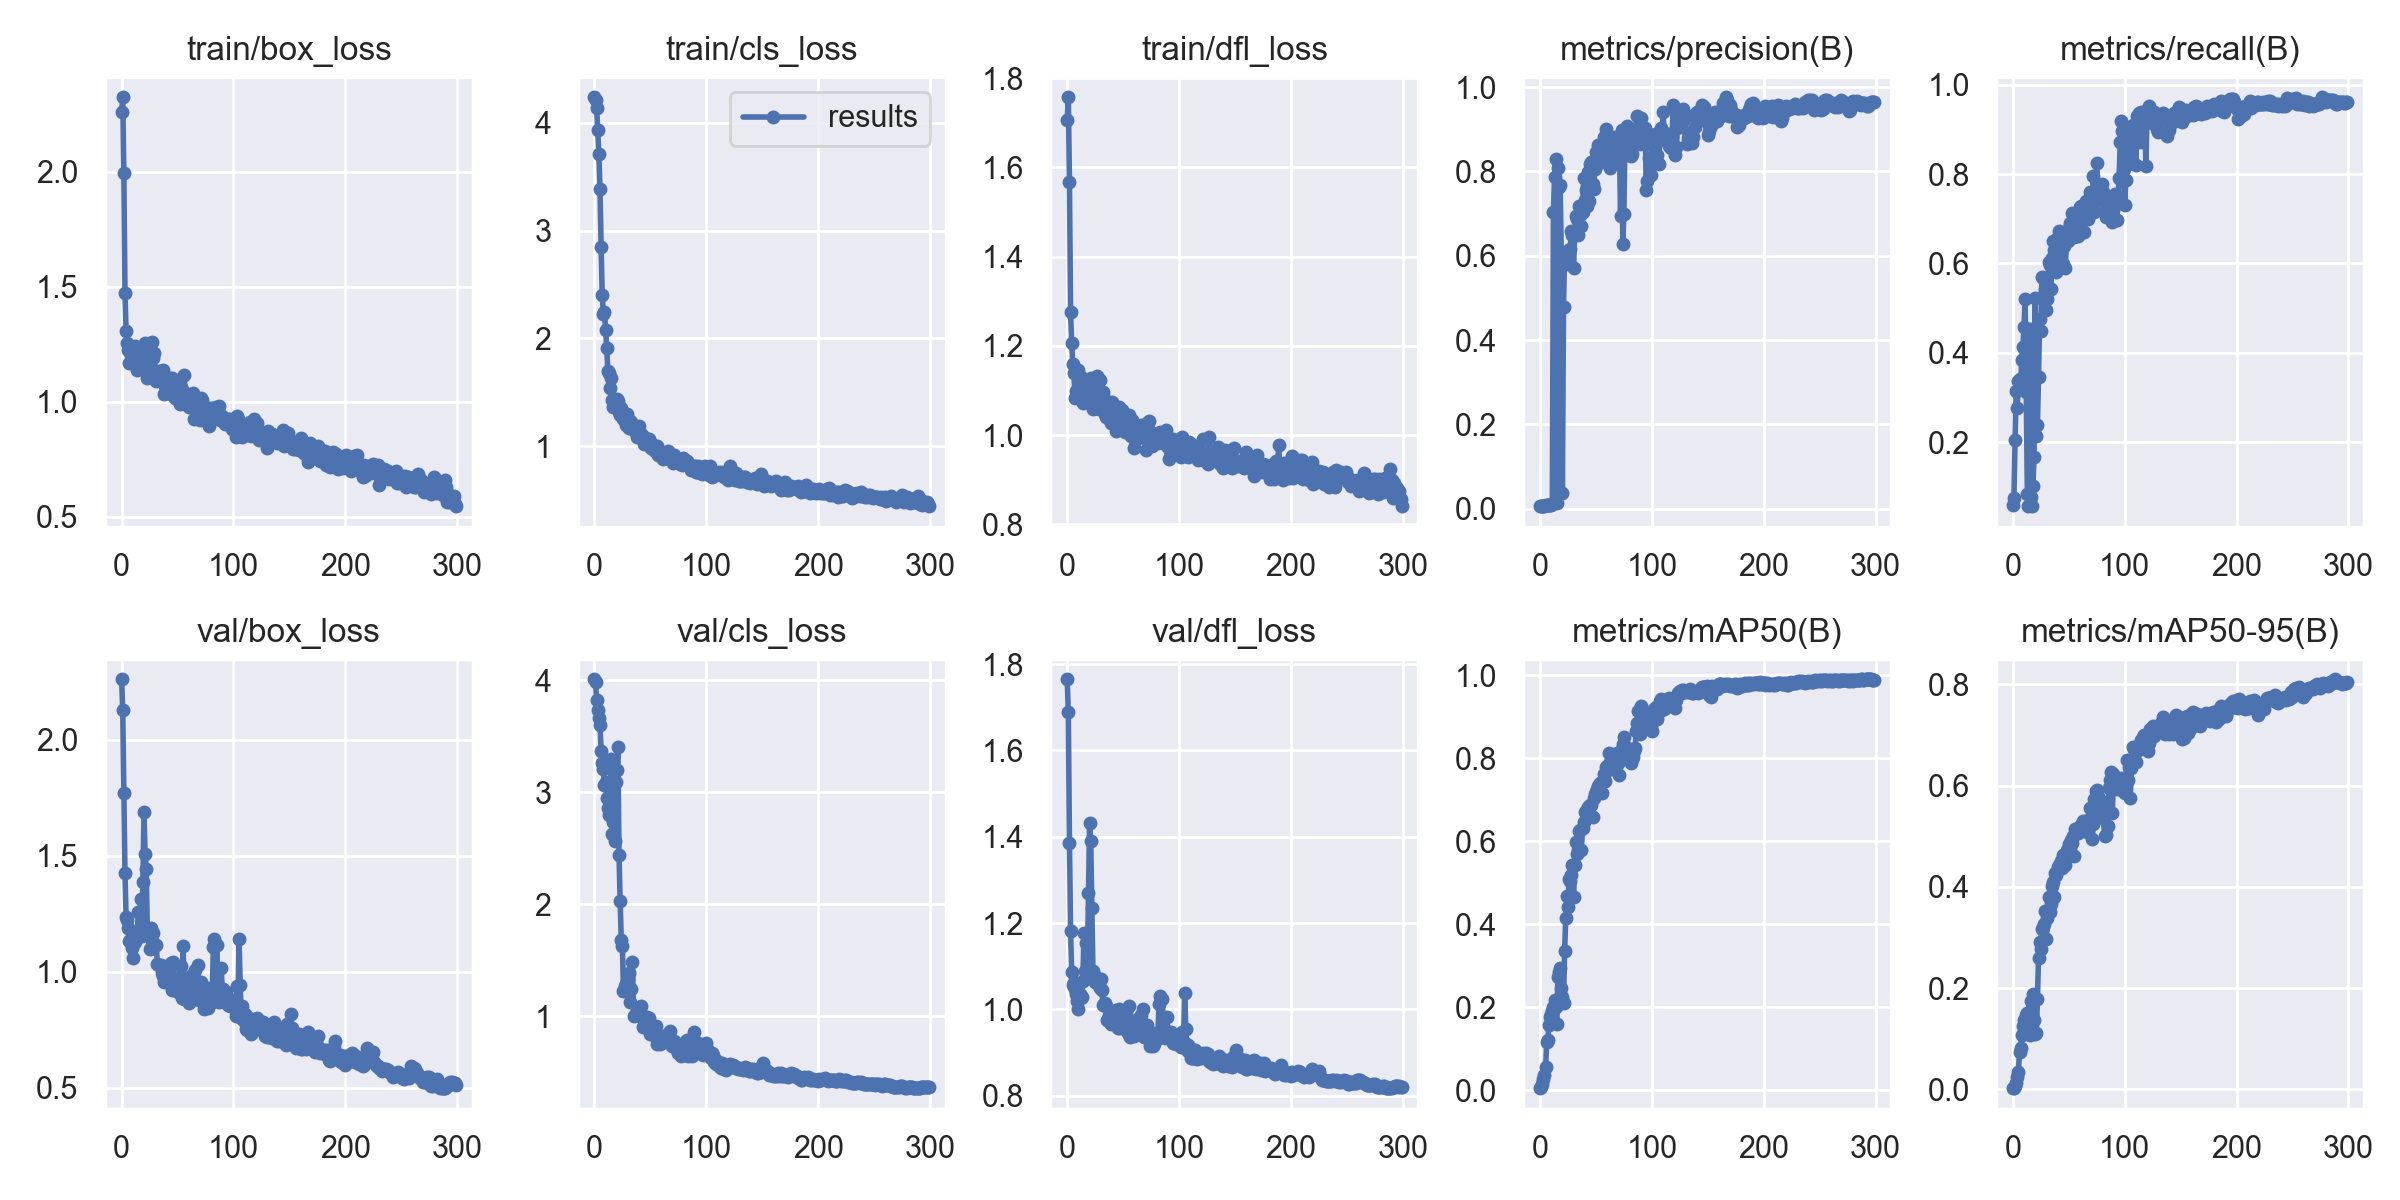

The data file committed next to this chart (first rows):
epoch, train/box_loss, train/cls_loss, train/dfl_loss, metrics/precision(B), metrics/recall(B), metrics/mAP50(B), metrics/mAP50-95(B), val/box_loss, val/cls_loss, val/dfl_loss, lr/pg0, lr/pg1, lr/pg2
0, 2.26, 4.236, 1.707, 0.00602, 0.05843, 0.00557, 0.00254, 2.261, 4.007, 1.765, 0.0964, 0.0004, 0.0004
1, 2.323, 4.21, 1.757, 0.00643, 0.07567, 0.00839, 0.00349, 2.128, 3.984, 1.688, 0.0919, 0.000897, 0.000897
2, 1.994, 4.134, 1.568, 0.00746, 0.2046, 0.0152, 0.00708, 1.77, 3.819, 1.385, 0.08739, 0.001391, 0.001391
3, 1.474, 3.93, 1.275, 0.00744, 0.3136, 0.02668, 0.01325, 1.425, 3.734, 1.181, 0.08288, 0.001881, 0.001881
4, 1.306, 3.707, 1.206, 0.00675, 0.2756, 0.03756, 0.02468, 1.235, 3.661, 1.086, 0.07837, 0.002368, 0.002368
5, 1.254, 3.384, 1.158, 0.00782, 0.337, 0.05659, 0.03545, 1.223, 3.597, 1.056, 0.07385, 0.002852, 0.002852
6, 1.223, 2.844, 1.139, 0.00891, 0.3416, 0.116, 0.07394, 1.188, 3.369, 1.063, 0.06933, 0.003333, 0.003333
7, 1.166, 2.4, 1.083, 0.00786, 0.3308, 0.1221, 0.08167, 1.131, 3.263, 1.048, 0.06481, 0.00381, 0.00381
8, 1.202, 2.23, 1.099, 0.0084, 0.3836, 0.1574, 0.1083, 1.142, 3.202, 1.035, 0.06028, 0.004284, 0.004284
9, 1.208, 2.242, 1.138, 0.00924, 0.4127, 0.1763, 0.1261, 1.101, 3.06, 1.018, 0.05575, 0.004755, 0.004755
10, 1.167, 2.073, 1.146, 0.00942, 0.4579, 0.1837, 0.1379, 1.058, 3.093, 1.002, 0.05122, 0.005222, 0.005222
11, 1.214, 1.915, 1.099, 0.01044, 0.5199, 0.1914, 0.1372, 1.159, 2.946, 1.035, 0.04669, 0.005686, 0.005686
12, 1.244, 1.697, 1.129, 0.7041, 0.3125, 0.2022, 0.1479, 1.127, 2.856, 1.026, 0.04215, 0.006147, 0.006147
13, 1.217, 1.679, 1.103, 0.7873, 0.08373, 0.2177, 0.1511, 1.162, 2.793, 1.029, 0.0376, 0.006604, 0.006604
14, 1.138, 1.542, 1.071, 0.8287, 0.05706, 0.2, 0.1384, 1.174, 2.974, 1.066, 0.03306, 0.007058, 0.007058
15, 1.196, 1.63, 1.093, 0.0146, 0.4542, 0.1596, 0.1084, 1.258, 3.294, 1.177, 0.02851, 0.007509, 0.007509
16, 1.2, 1.431, 1.101, 0.8082, 0.07816, 0.2728, 0.1754, 1.169, 2.625, 1.089, 0.02396, 0.007957, 0.007957
17, 1.216, 1.359, 1.091, 0.7635, 0.05686, 0.2864, 0.1603, 1.314, 2.731, 1.153, 0.0194, 0.008401, 0.008401
18, 1.229, 1.422, 1.112, 0.7686, 0.1019, 0.296, 0.1888, 1.154, 2.565, 1.085, 0.01484, 0.008842, 0.008842
19, 1.153, 1.417, 1.085, 0.6089, 0.1677, 0.2468, 0.1376, 1.388, 3.09, 1.27, 0.01028, 0.009279, 0.009279
20, 1.247, 1.433, 1.081, 0.03668, 0.5234, 0.2253, 0.1093, 1.688, 3.199, 1.432, 0.00934, 0.00934, 0.00934
21, 1.255, 1.42, 1.127, 0.4773, 0.2137, 0.2117, 0.1108, 1.508, 3.399, 1.391, 0.00934, 0.00934, 0.00934
22, 1.187, 1.318, 1.088, 0.609, 0.238, 0.3362, 0.1785, 1.444, 2.444, 1.234, 0.009307, 0.009307, 0.009307
23, 1.101, 1.29, 1.058, 0.6031, 0.3466, 0.415, 0.2604, 1.177, 2.03, 1.09, 0.009274, 0.009274, 0.009274
24, 1.165, 1.357, 1.071, 0.6014, 0.4766, 0.4679, 0.2908, 1.186, 1.685, 1.079, 0.009241, 0.009241, 0.009241
25, 1.16, 1.324, 1.099, 0.5795, 0.4479, 0.4424, 0.2771, 1.099, 1.628, 1.062, 0.009208, 0.009208, 0.009208
26, 1.189, 1.25, 1.062, 0.6139, 0.5701, 0.5104, 0.3162, 1.189, 1.223, 1.073, 0.009175, 0.009175, 0.009175
27, 1.257, 1.297, 1.132, 0.6159, 0.5683, 0.505, 0.3211, 1.135, 1.274, 1.062, 0.009142, 0.009142, 0.009142
28, 1.188, 1.196, 1.058, 0.6576, 0.5294, 0.5179, 0.326, 1.168, 1.285, 1.071, 0.009109, 0.009109, 0.009109
29, 1.212, 1.299, 1.123, 0.6497, 0.5431, 0.5437, 0.3528, 1.119, 1.305, 1.049, 0.009076, 0.009076, 0.009076
30, 1.115, 1.196, 1.073, 0.5716, 0.4967, 0.4669, 0.2973, 1.114, 1.331, 1.071, 0.009043, 0.009043, 0.009043
31, 1.089, 1.167, 1.073, 0.652, 0.5209, 0.5432, 0.3387, 1.114, 1.383, 1.046, 0.00901, 0.00901, 0.00901
32, 1.125, 1.231, 1.095, 0.6932, 0.6028, 0.5975, 0.3795, 1.034, 1.127, 1.009, 0.008977, 0.008977, 0.008977
33, 1.133, 1.224, 1.082, 0.6877, 0.5955, 0.569, 0.3509, 1.03, 1.247, 1.012, 0.008944, 0.008944, 0.008944
34, 1.088, 1.185, 1.048, 0.6492, 0.5426, 0.5782, 0.366, 1.025, 1.487, 1.014, 0.008911, 0.008911, 0.008911
35, 1.091, 1.154, 1.041, 0.7179, 0.6122, 0.6247, 0.4024, 1.031, 0.9996, 1.008, 0.008878, 0.008878, 0.008878
36, 1.11, 1.14, 1.067, 0.6955, 0.6507, 0.6286, 0.409, 0.9961, 1.01, 0.9748, 0.008845, 0.008845, 0.008845
37, 1.137, 1.151, 1.062, 0.6695, 0.631, 0.5803, 0.3807, 0.982, 1.018, 0.9861, 0.008812, 0.008812, 0.008812
38, 1.033, 1.086, 1.034, 0.7027, 0.6061, 0.6316, 0.427, 0.9537, 1.02, 0.9701, 0.008779, 0.008779, 0.008779
39, 1.069, 1.139, 1.028, 0.7849, 0.581, 0.647, 0.4237, 0.962, 1.016, 0.9669, 0.008746, 0.008746, 0.008746
40, 1.076, 1.19, 1.073, 0.733, 0.6593, 0.6718, 0.4388, 0.993, 1.03, 0.9746, 0.008713, 0.008713, 0.008713
41, 1.055, 1.121, 1.067, 0.7566, 0.6722, 0.6742, 0.4431, 0.9735, 1, 0.9704, 0.00868, 0.00868, 0.00868
42, 1.07, 1.114, 1.036, 0.7183, 0.6294, 0.6657, 0.4372, 0.9782, 1.093, 0.9769, 0.008647, 0.008647, 0.008647
43, 1.105, 1.096, 1.051, 0.7979, 0.6247, 0.6833, 0.4521, 0.9577, 0.9051, 0.9691, 0.008614, 0.008614, 0.008614
44, 1.034, 1.015, 1.008, 0.7294, 0.6664, 0.6697, 0.4383, 1.039, 0.9677, 0.9989, 0.008581, 0.008581, 0.008581
45, 1.105, 1.079, 1.056, 0.818, 0.5995, 0.6882, 0.4625, 0.9225, 0.9639, 0.9567, 0.008548, 0.008548, 0.008548
46, 1.1, 1.042, 1.063, 0.8225, 0.6395, 0.6884, 0.4542, 1.043, 0.9242, 1.001, 0.008515, 0.008515, 0.008515
47, 1.046, 1.023, 1.04, 0.77, 0.589, 0.6585, 0.4432, 0.9254, 0.9947, 0.9577, 0.008482, 0.008482, 0.008482
48, 1.017, 1.038, 1.022, 0.7571, 0.6662, 0.7038, 0.4726, 0.9493, 0.9556, 0.9781, 0.008449, 0.008449, 0.008449
49, 1.019, 1.063, 1.056, 0.8059, 0.6495, 0.7134, 0.4745, 0.9512, 0.9846, 0.9706, 0.008416, 0.008416, 0.008416
50, 1.023, 1.036, 1.028, 0.8468, 0.6796, 0.7185, 0.4846, 0.9142, 0.8466, 0.9619, 0.008383, 0.008383, 0.008383
51, 1.03, 0.9866, 1.028, 0.8368, 0.6901, 0.7273, 0.4815, 0.9759, 0.8754, 0.9813, 0.00835, 0.00835, 0.00835
52, 0.9918, 0.9743, 1.007, 0.8615, 0.6589, 0.7324, 0.4935, 0.929, 0.8582, 0.9659, 0.008317, 0.008317, 0.008317
53, 1.064, 0.9773, 1.024, 0.8198, 0.7124, 0.7325, 0.4867, 1.024, 0.8487, 0.992, 0.008284, 0.008284, 0.008284
54, 1.015, 0.9565, 1.023, 0.8383, 0.6827, 0.7398, 0.5011, 0.8882, 0.8279, 0.9448, 0.008251, 0.008251, 0.008251
55, 1.048, 1.006, 1.045, 0.8248, 0.6581, 0.7173, 0.4619, 1.109, 0.9103, 1.009, 0.008218, 0.008218, 0.008218
56, 1.118, 1.001, 1.033, 0.8614, 0.6699, 0.7447, 0.5138, 0.8823, 0.7494, 0.9368, 0.008185, 0.008185, 0.008185
57, 0.9889, 0.9215, 0.9985, 0.881, 0.6719, 0.7626, 0.5147, 0.9446, 0.7948, 0.9551, 0.008152, 0.008152, 0.008152
58, 1.031, 0.9551, 1.033, 0.8758, 0.6624, 0.7452, 0.506, 0.903, 0.8113, 0.952, 0.008119, 0.008119, 0.008119
59, 1.028, 0.9559, 1.021, 0.901, 0.7128, 0.7784, 0.5137, 0.9189, 0.7547, 0.9575, 0.008086, 0.008086, 0.008086
... 240 more rows
